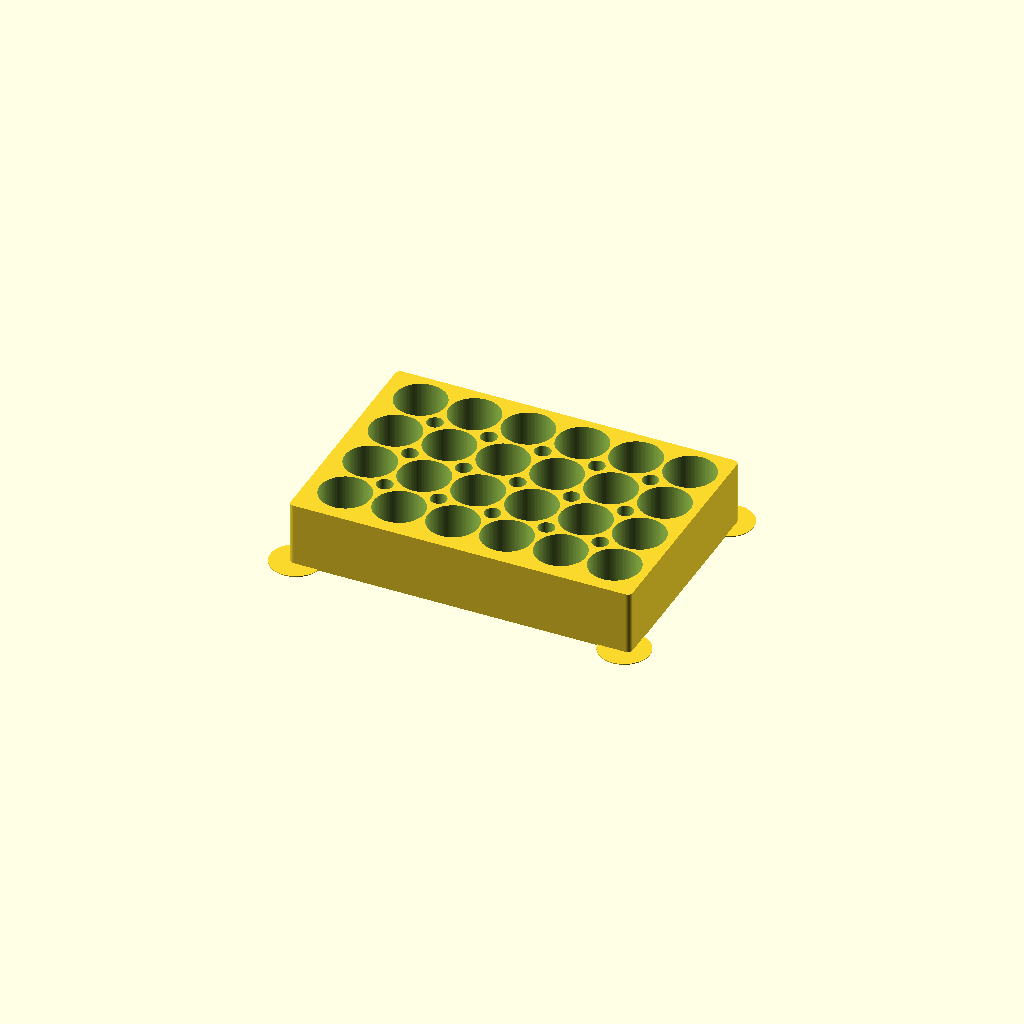
Cell 1 — every parameter at its default value.
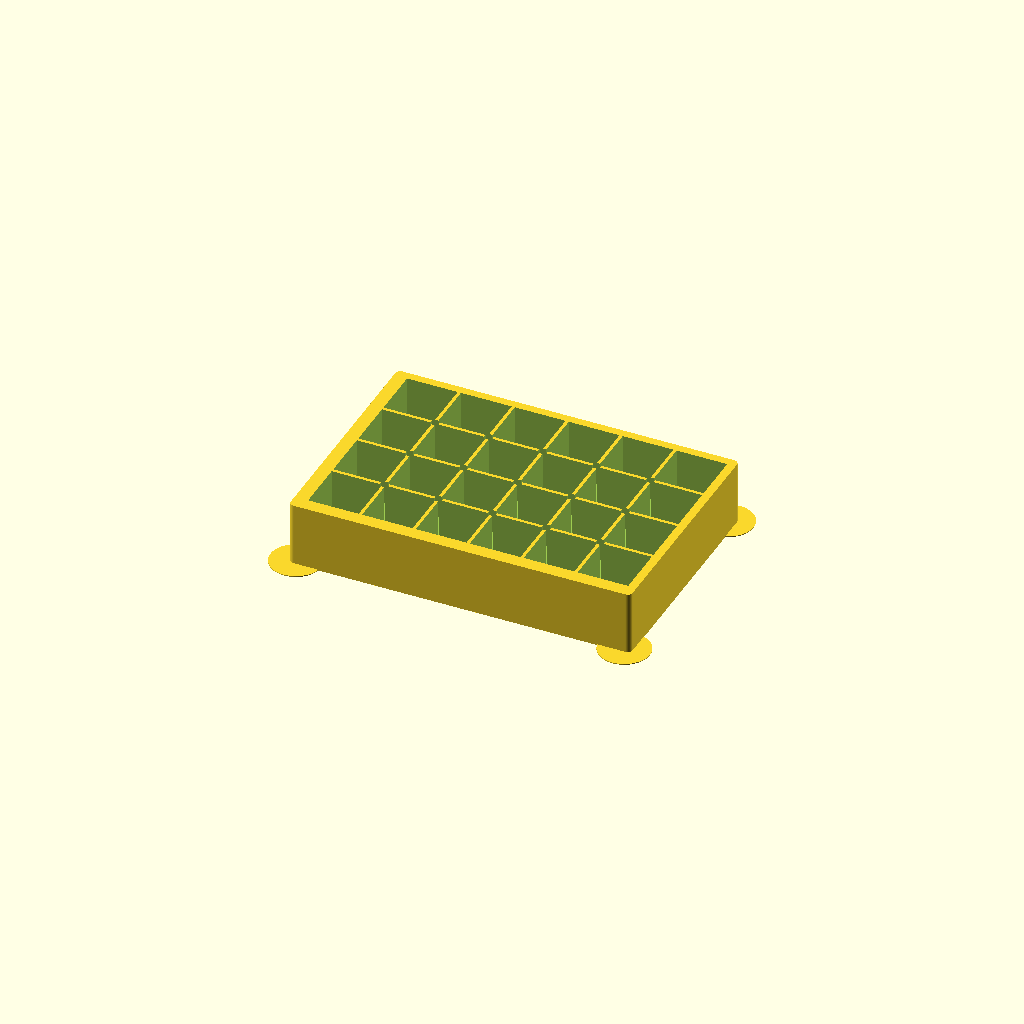
Cell 2: hole_shape = 0 (everything else at default).
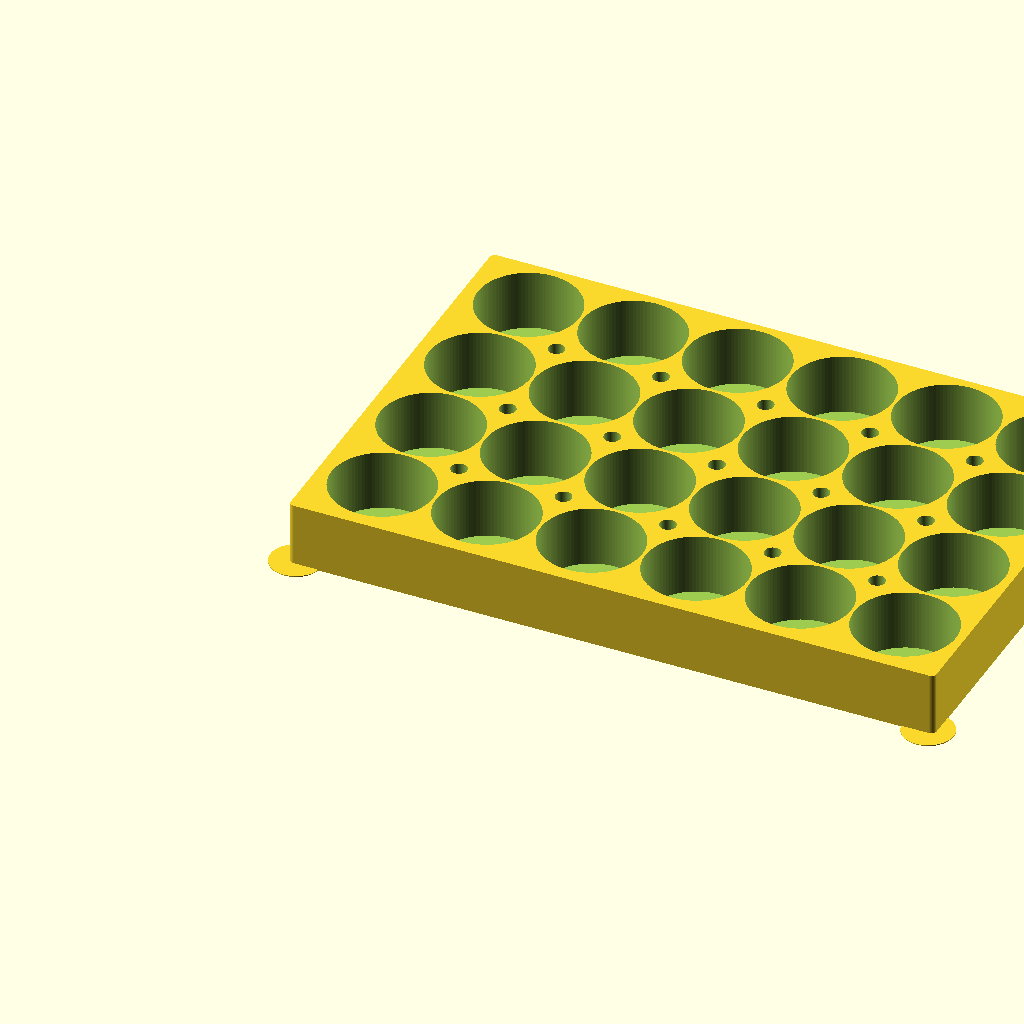
Cell 3: the same model with hole_size = 50.
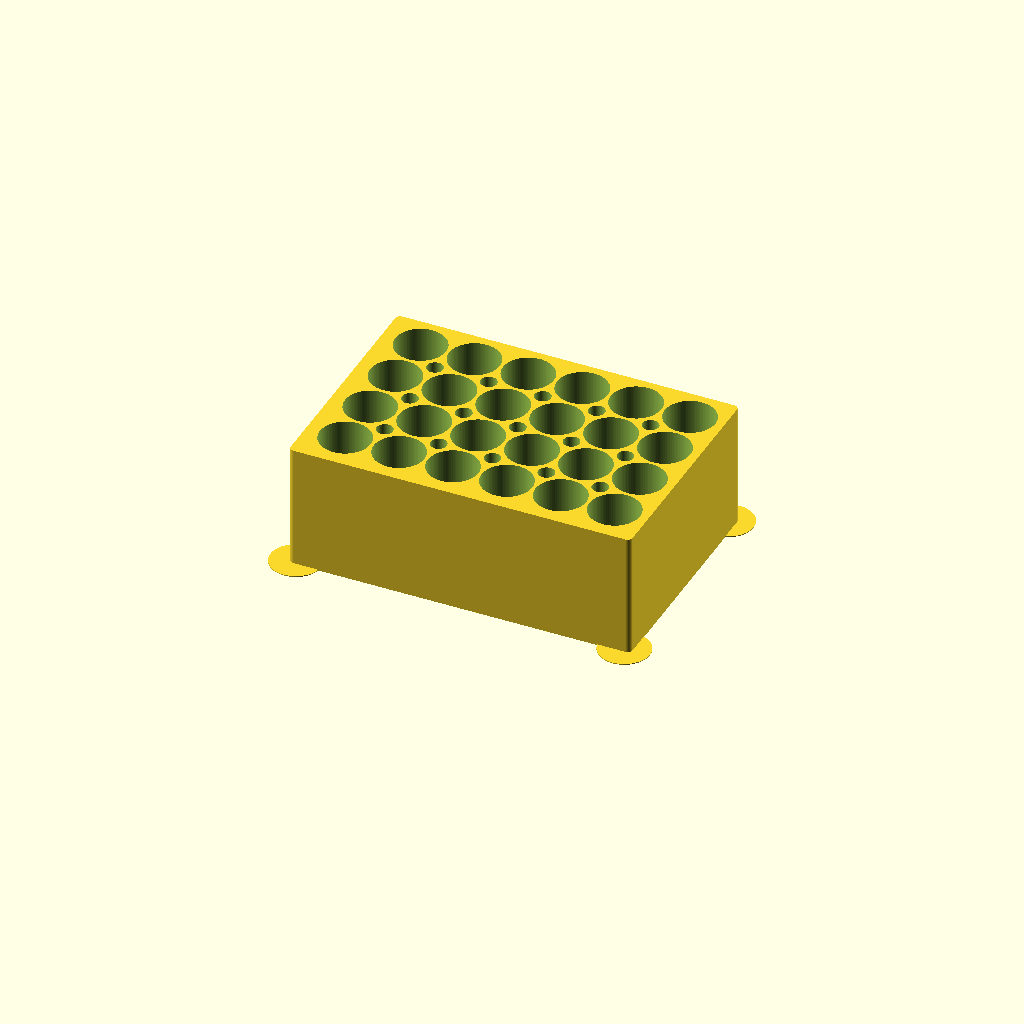
Cell 4: hole_depth = 60 (everything else at default).
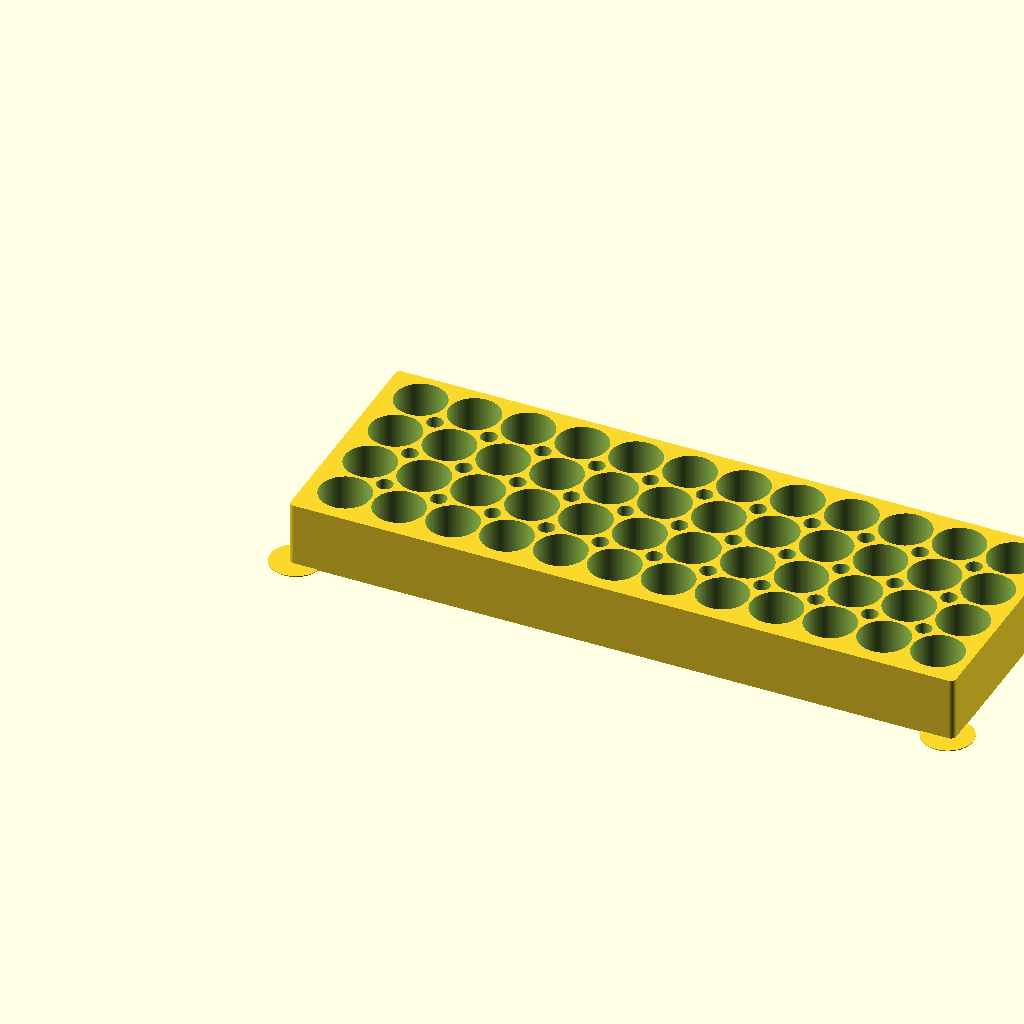
Cell 5: the same model with rows = 12.
One fixed orthographic camera (rotation 55°, 0°, 25°; colour scheme Cornfield) for every cell.
OpenSCAD source file scadFiles/736445/1182602.scad:
//design and code by emanresu (http://www.thingiverse.com/Emanresu)

//This code generates a rack with round or square holes.



/* [Global] */



//round or square holes?

hole_shape=1; //[1:Round,0:Square]

//length of edge/diameter if square/round holes (mm)

hole_size=25;

//depth of hole (mm)

hole_depth=30;

//number of rows along the x axis

rows=6;

//number of columns along the y axis

columns=4;

//space between holes (mm)

spacing=1.6;

//thickness of bottom layer (mm)

bottom_thick=1.75;

//height of skids (mm)

skid_height=0.4;

//diameter of skids (mm)

skid_diameter=25;

//wall thickness (mm)

wall_thickness=5;

//material-saving through holes?

material_holes_on=1; //[1:Yes, 0:No]

//material-saving hole size (mm)

material_hole_size=4;

//rotation angle (degrees)

angle=0;



//set openSCAD resolution

$fa=1;

$fs=1;





angle2=(90-angle);

angled_pt1=cos(angle)*(hole_size*columns+spacing*(columns)+wall_thickness);

angled_pt2=sin(angle)*(hole_size*columns+spacing*(columns)+wall_thickness);

angled_pt3=cos(angle2)*(hole_depth+bottom_thick);

angled_pt4=sin(angle2)*(hole_depth+bottom_thick);



module holes(hole_shape,hole_size,hole_depth,rows,columns,spacing,bottom_thick) {

	//This module generates an array of holes with one corner at the origin

	//moves the array of holes to be alligned with a non-centered cube later

	//moves corner of array to origin, raises holes by bottom_thick

	

	translate([hole_size/2+spacing+wall_thickness/2, hole_size/2+spacing+wall_thickness/2, hole_depth/2+bottom_thick+0.5]) {



		//generating rows and columns of holes

		//columns are Y axis

		for (b=[0:columns-1]) {

			//rows are X axis

			for (i=[0:rows-1]) {

				translate([i*(hole_size+spacing), b*(hole_size+spacing), 0]) {

					//square or round holes?

					//value of 1 = circles

					if (hole_shape==1) {



						cylinder(r=hole_size/2, h=hole_depth+1, center=true);

					}

					//any value not equal to 1 generates square holes

					else {cube(size=[hole_size, hole_size, hole_depth+1], center=true);

					}

						

					

				}

			}

		}	

	}

	

}





module material_holes(hole_shape,material_hole_size,hole_depth,rows,columns,spacing,bottom_thick) {

translate([hole_size+1.5*spacing+wall_thickness/2, hole_size+1.5*spacing+wall_thickness/2, hole_depth/2+bottom_thick]){

	//generating rows and columns of holes

		//columns are Y axis

		for (b=[0:columns-2]) {

			//rows are X axis

			for (i=[0:rows-2]) {

				translate([i*(hole_size+spacing), b*(hole_size+spacing), 0]) {

					//square or round holes?

					//value of 1 = circles

					if (hole_shape==1) {

						cylinder(r=material_hole_size, h=hole_depth+bottom_thick*4, center=true);

					}

					//any value not equal to 1 generates square holes

					else {cube(size=[material_hole_size, material_hole_size, hole_depth+bottom_thick], center=true);

					}

}

}

}

}

}





//takes an appropriately sized block and removes an array of holes

	rotate([angle,0,0])

difference() {

hull(){

	//main body



	cube(size=[rows*(hole_size+spacing)+wall_thickness, columns*(hole_size+spacing)+wall_thickness, bottom_thick+hole_depth], center=false);



//round the corners to avoid splitting

if (angle==0){

	translate([0,0,0]) cylinder(h=bottom_thick+hole_depth, d=wall_thickness, $fn=100);

	translate([rows*(hole_size+spacing)+spacing+wall_thickness/2, columns*(hole_size+spacing)+spacing+wall_thickness/2,0]) cylinder(h=bottom_thick+hole_depth, d=wall_thickness, $fn=100);

	translate([0, columns*(hole_size+spacing)+spacing+wall_thickness/2,0]) cylinder(h=bottom_thick+hole_depth, d=wall_thickness, $fn=100);

	translate([rows*(hole_size+spacing)+spacing+wall_thickness/2, 0,0]) cylinder(h=bottom_thick+hole_depth, d=wall_thickness, $fn=100);

}



}

//holes (improved resolution with $fn=100)

	holes(hole_shape,hole_size,hole_depth,rows,columns,spacing,bottom_thick, $fn=100);

//material holes to save mass

if (material_holes_on==1){

	material_holes(hole_shape,material_hole_size,hole_depth,rows,columns,spacing,bottom_thick, $fn=100);

	}



}



//Generate triangular support structures if angled

if (angle!=0) {



	translate([hole_size*rows+spacing*(rows)+wall_thickness-0.5,0,0])

	rotate([0,270,0])

	linear_extrude(height=(hole_size*rows+spacing*(rows)+wall_thickness))

	polygon(points=[ 

		[0,0],

		[0,angled_pt1],

		[angled_pt2,angled_pt1]

		]

	);

	translate([-0.5,0,0])

	rotate([0,270,180])

	linear_extrude(height=(hole_size*rows+spacing*(rows)+wall_thickness))

	polygon(points=[ 

		[0,0],

		[0,angled_pt3],

		[angled_pt4,angled_pt3]

		]

	);



}



//Generate corner skids to minimise curling

//origin skid

   translate([0,-angled_pt3,0]) cylinder(h=skid_height, d=skid_diameter, $fn=100);



//opposite corner skid

	translate([rows*hole_size+spacing*rows+wall_thickness/2, (cos(angle))*(wall_thickness+(columns*(hole_size)+spacing*(columns-1))),0]) cylinder(h=skid_height, d=skid_diameter, $fn=100);



//far y axis skid

	translate([0, (cos(angle))*(columns*hole_size+spacing*(columns)+wall_thickness/2),0]) cylinder(h=skid_height, d=skid_diameter, $fn=100);



//far x axis skid

	translate([rows*hole_size+spacing*(rows)+wall_thickness/2, -angled_pt3,0]) cylinder(h=skid_height, d=skid_diameter, $fn=100);
Customizer parameters (derived from the source; name, type, default, range or options):
hole_shape: number, default 1, options 1, 0
hole_size: number, default 25
hole_depth: number, default 30
rows: number, default 6
columns: number, default 4
spacing: number, default 1.6
bottom_thick: number, default 1.75
skid_height: number, default 0.4
skid_diameter: number, default 25
wall_thickness: number, default 5
material_holes_on: number, default 1, options 1, 0
material_hole_size: number, default 4
angle: number, default 0
